Photos from the image-classification dataset "Dataset" in the GitHub repository thutranhsodo/CS231. Its 6 classes are: dress, hand bag, hat, shirt, shoes, trousers.

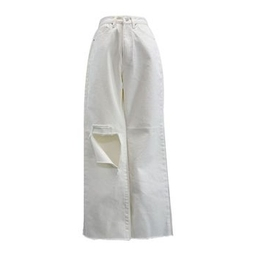
Label: trousers

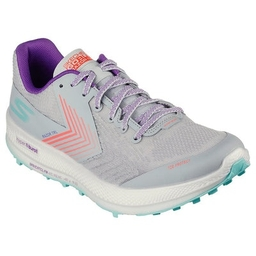
Label: shoes

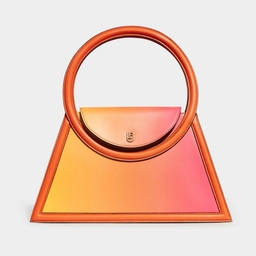
Label: hand bag

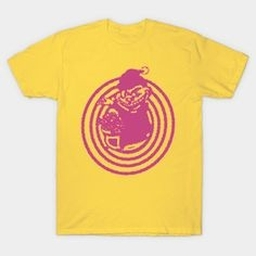
Label: shirt

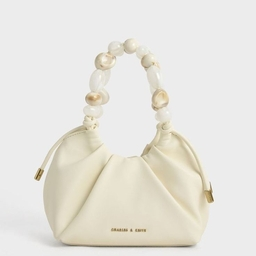
Label: hand bag

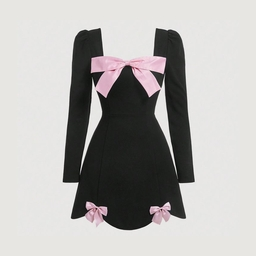
Label: dress
